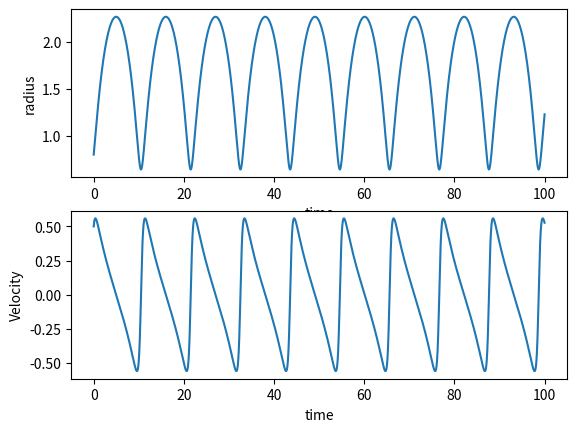

This chart was generated by the following Python code:
# Common imports
import numpy as np
import pandas as pd
from math import *
import matplotlib.pyplot as plt
import os

# Where to save the figures and data files
PROJECT_ROOT_DIR = "Results"
FIGURE_ID = "Results/FigureFiles"
DATA_ID = "DataFiles/"

if not os.path.exists(PROJECT_ROOT_DIR):
    os.mkdir(PROJECT_ROOT_DIR)

if not os.path.exists(FIGURE_ID):
    os.makedirs(FIGURE_ID)

if not os.path.exists(DATA_ID):
    os.makedirs(DATA_ID)

def image_path(fig_id):
    return os.path.join(FIGURE_ID, fig_id)

def data_path(dat_id):
    return os.path.join(DATA_ID, dat_id)

def save_fig(fig_id):
    plt.savefig(image_path(fig_id) + ".png", format='png')


# Simple Gravitational Force   -alpha/r
    
DeltaT = 0.01
#set up arrays 
tfinal = 100.0
n = ceil(tfinal/DeltaT)
# set up arrays for t, v and r
t = np.zeros(n)
v = np.zeros(n)
r = np.zeros(n)
# Constants of the model, setting all variables to one for simplicity
alpha = 1.0
AngMom = 1.0  #  The angular momentum
m = 1.0  # scale mass to one
c1 = AngMom*AngMom/(m*m)
c2 = AngMom*AngMom/m
rmin = (AngMom*AngMom/m/alpha)
# Initial conditions
r0 = 0.8
v0 = 0.5
r[0] = r0
v[0] = v0
# Start integrating using the Velocity-Verlet  method
for i in range(n-1):
    # Set up acceleration
    a = -alpha/(r[i]**2)+c1/(r[i]**3)
    # update velocity, time and position using the Velocity-Verlet method
    r[i+1] = r[i] + DeltaT*v[i]+0.5*(DeltaT**2)*a
    anew = -alpha/(r[i+1]**2)+c1/(r[i+1]**3)
    v[i+1] = v[i] + 0.5*DeltaT*(a+anew)
    t[i+1] = t[i] + DeltaT
    # Plot position as function of time
fig, ax = plt.subplots(2,1)
ax[0].set_xlabel('time')
ax[0].set_ylabel('radius')
ax[0].plot(t,r)
ax[1].set_xlabel('time')
ax[1].set_ylabel('Velocity')
ax[1].plot(t,v)
save_fig("RadialGVV")
plt.show()




